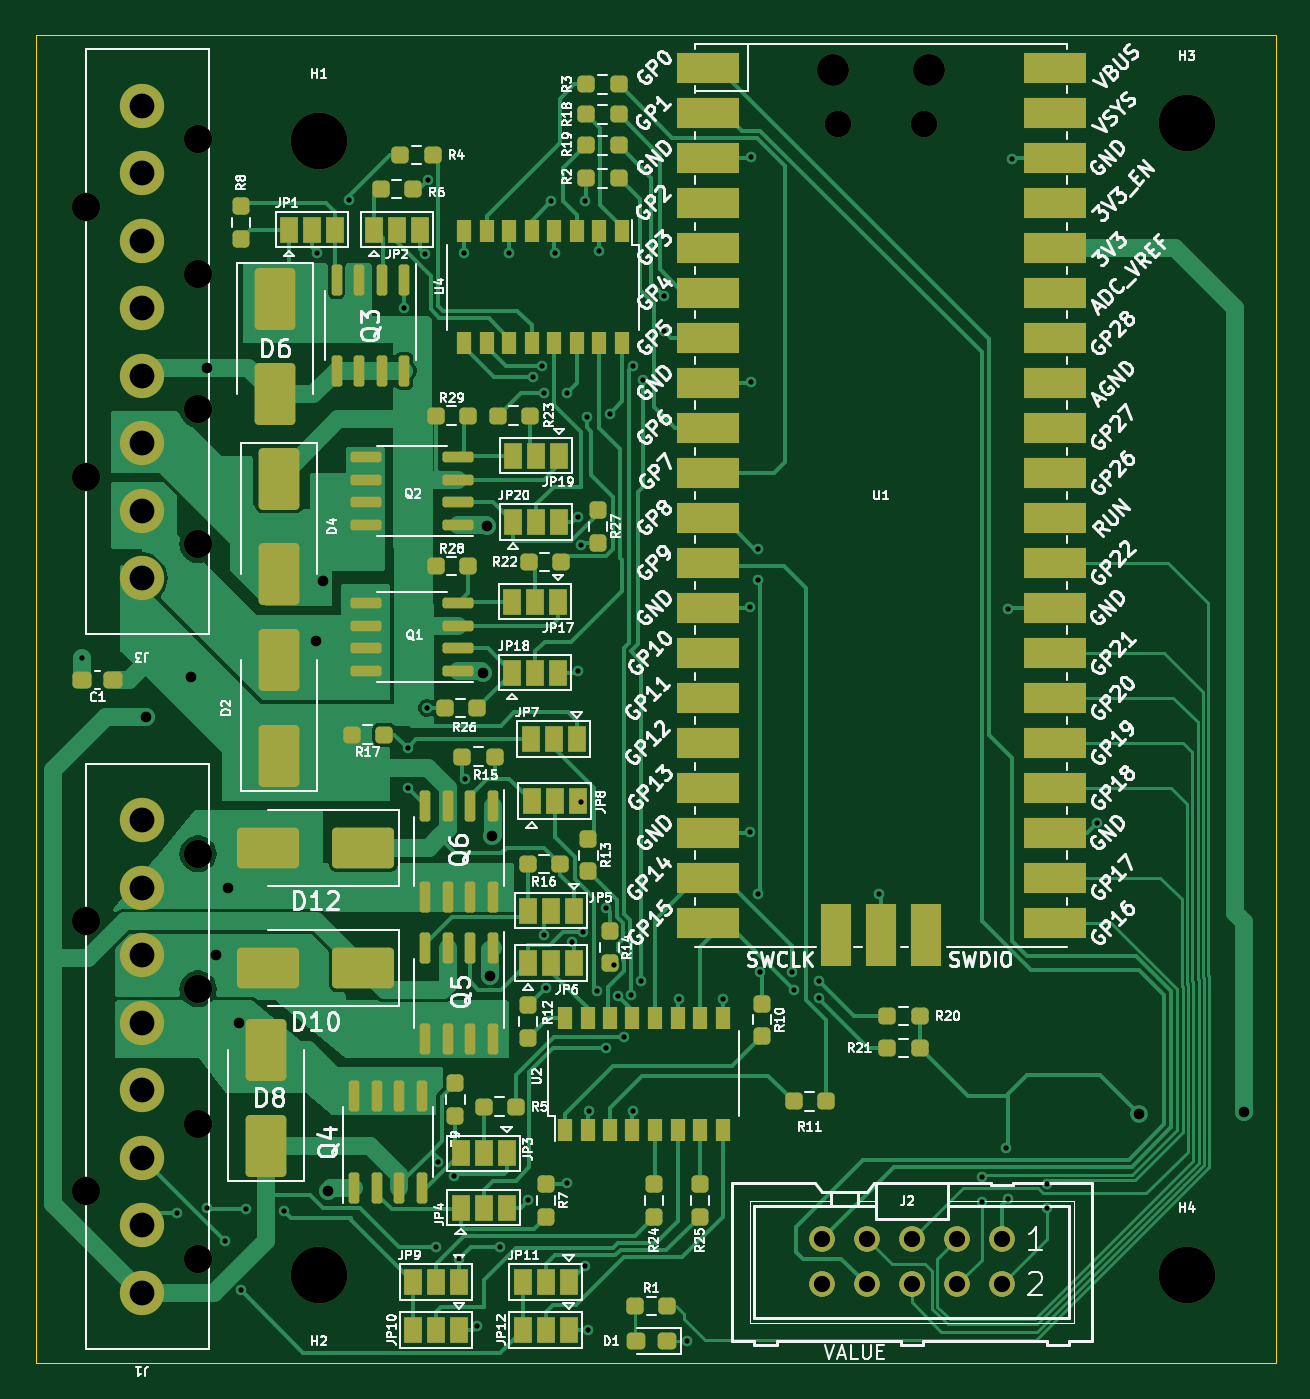
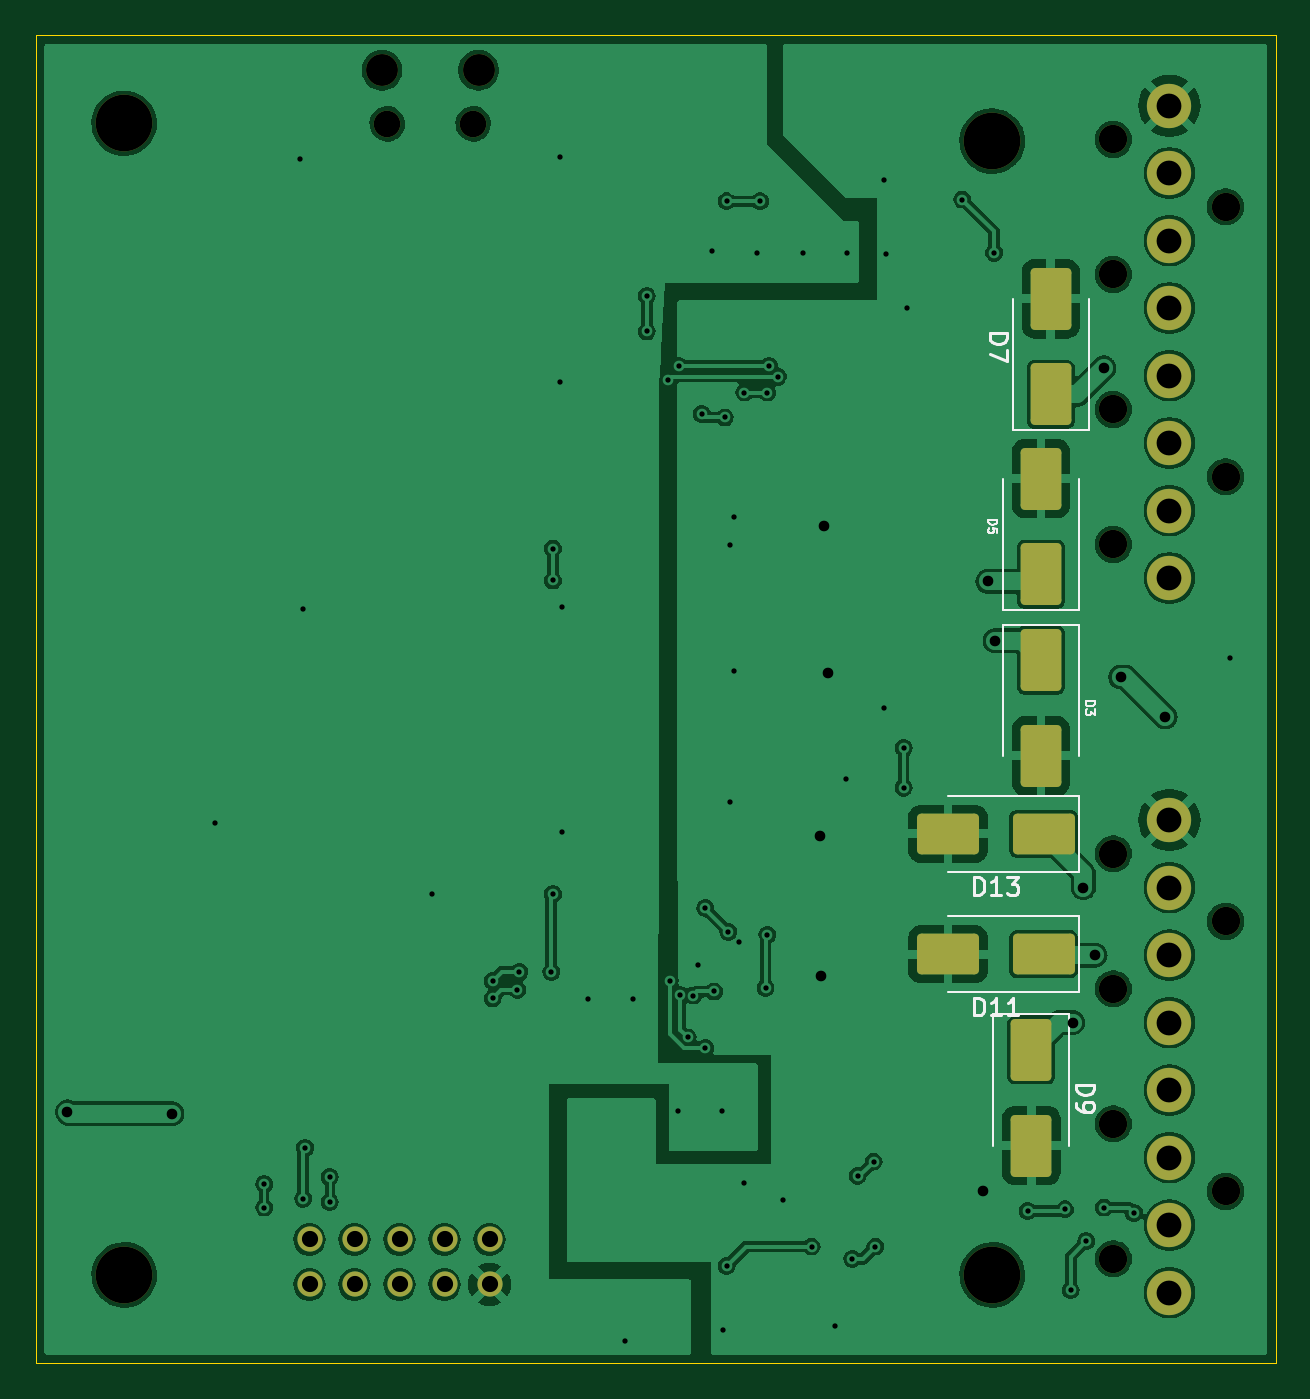
Circuit board: 9 layer files. Board 70.0 x 75.0 mm.
- bottom_copper: door_if3_usb_machine-B_Cu.gbl (173531 bytes)
- bottom_mask: door_if3_usb_machine-B_Mask.gbs (3298 bytes)
- bottom_silk: door_if3_usb_machine-B_Silkscreen.gbo (12222 bytes)
- outline: door_if3_usb_machine-Edge_Cuts.gm1 (737 bytes)
- top_copper: door_if3_usb_machine-F_Cu.gtl (77517 bytes)
- top_mask: door_if3_usb_machine-F_Mask.gts (11549 bytes)
- top_silk: door_if3_usb_machine-F_Silkscreen.gto (220654 bytes)
- drill: door_if3_usb_machine-NPTH.drl (892 bytes)
- drill: door_if3_usb_machine-PTH.drl (2357 bytes)

=== bottom_copper: door_if3_usb_machine-B_Cu.gbl (173531 bytes, source omitted) ===
=== bottom_mask: door_if3_usb_machine-B_Mask.gbs (3298 bytes, source withheld) ===
=== bottom_silk: door_if3_usb_machine-B_Silkscreen.gbo (12222 bytes, source omitted) ===
=== outline: door_if3_usb_machine-Edge_Cuts.gm1 ===
%TF.GenerationSoftware,KiCad,Pcbnew,7.0.5-7.0.5~ubuntu22.04.1*%
%TF.CreationDate,2023-07-07T22:55:56+02:00*%
%TF.ProjectId,door_if3_usb_machine,646f6f72-5f69-4663-935f-7573625f6d61,rev?*%
%TF.SameCoordinates,Original*%
%TF.FileFunction,Profile,NP*%
%FSLAX46Y46*%
G04 Gerber Fmt 4.6, Leading zero omitted, Abs format (unit mm)*
G04 Created by KiCad (PCBNEW 7.0.5-7.0.5~ubuntu22.04.1) date 2023-07-07 22:55:56*
%MOMM*%
%LPD*%
G01*
G04 APERTURE LIST*
%TA.AperFunction,Profile*%
%ADD10C,0.050000*%
%TD*%
G04 APERTURE END LIST*
D10*
X108000000Y-138000000D02*
X108000000Y-63000000D01*
X108000000Y-63000000D02*
X178000000Y-63000000D01*
X178000000Y-138000000D02*
X108000000Y-138000000D01*
X178000000Y-63000000D02*
X178000000Y-138000000D01*
M02*

=== top_copper: door_if3_usb_machine-F_Cu.gtl (77517 bytes, source omitted) ===
=== top_mask: door_if3_usb_machine-F_Mask.gts (11549 bytes, source omitted) ===
=== top_silk: door_if3_usb_machine-F_Silkscreen.gto (220654 bytes, source omitted) ===
=== drill: door_if3_usb_machine-NPTH.drl ===
M48
; DRILL file {KiCad 7.0.5-7.0.5~ubuntu22.04.1} date Fr 07 Jul 2023 22:55:59 CEST
; FORMAT={-:-/ absolute / metric / decimal}
; #@! TF.CreationDate,2023-07-07T22:55:59+02:00
; #@! TF.GenerationSoftware,Kicad,Pcbnew,7.0.5-7.0.5~ubuntu22.04.1
; #@! TF.FileFunction,NonPlated,1,2,NPTH
FMAT,2
METRIC
; #@! TA.AperFunction,NonPlated,NPTH,ComponentDrill
T1C1.500
; #@! TA.AperFunction,NonPlated,NPTH,ComponentDrill
T2C1.600
; #@! TA.AperFunction,NonPlated,NPTH,ComponentDrill
T3C1.800
; #@! TA.AperFunction,NonPlated,NPTH,ComponentDrill
T4C3.200
%
G90
G05
T1
X153.3Y-68.03
X158.15Y-68.03
T2
X110.825Y-72.715
X110.825Y-87.955
X110.825Y-113.045
X110.825Y-128.285
X117.175Y-68.905
X117.175Y-76.525
X117.175Y-84.145
X117.175Y-91.765
X117.175Y-109.235
X117.175Y-116.855
X117.175Y-124.475
X117.175Y-132.095
T3
X153.0Y-65.0
X158.45Y-65.0
T4
X124.0Y-69.0
X124.0Y-133.0
X173.0Y-68.0
X173.0Y-133.0
T0
M30

=== drill: door_if3_usb_machine-PTH.drl ===
M48
; DRILL file {KiCad 7.0.5-7.0.5~ubuntu22.04.1} date Fr 07 Jul 2023 22:55:59 CEST
; FORMAT={-:-/ absolute / metric / decimal}
; #@! TF.CreationDate,2023-07-07T22:55:59+02:00
; #@! TF.GenerationSoftware,Kicad,Pcbnew,7.0.5-7.0.5~ubuntu22.04.1
; #@! TF.FileFunction,Plated,1,2,PTH
FMAT,2
METRIC
; #@! TA.AperFunction,Plated,PTH,ViaDrill
T1C0.300
; #@! TA.AperFunction,Plated,PTH,ViaDrill
T2C0.600
; #@! TA.AperFunction,Plated,PTH,ComponentDrill
T3C0.914
; #@! TA.AperFunction,Plated,PTH,ComponentDrill
T4C1.400
%
G90
G05
T1
X110.6Y-98.2
X116.0Y-129.5
X117.7Y-129.2
X118.7Y-131.1
X119.572Y-133.872
X119.9Y-129.3
X122.0Y-129.4
X123.9Y-75.3
X125.7Y-72.3
X128.8Y-78.4
X129.0Y-103.25
X129.0Y-105.5
X130.0Y-75.4
X130.1Y-101.0
X130.125Y-71.2
X130.6Y-131.4
X130.7Y-126.6
X131.6Y-127.4
X131.9Y-132.1
X132.2Y-75.3
X132.25Y-105.0
X132.9Y-135.9
X134.2Y-131.4
X134.7Y-75.3
X135.8Y-128.8
X136.1Y-82.3
X136.6Y-81.7
X136.7Y-83.2
X136.7Y-113.8
X136.8Y-116.8
X137.1Y-72.4
X137.3Y-75.3
X138.0Y-83.2
X138.0Y-127.8
X138.289Y-114.217
X138.6Y-90.2
X138.6Y-98.9
X138.8Y-91.8
X138.8Y-106.282
X138.9Y-113.642
X139.0Y-72.4
X139.0Y-132.5
X139.1Y-84.6
X139.2Y-136.1
X139.25Y-123.75
X139.7Y-117.0
X139.8Y-75.2
X140.2Y-112.3
X140.2Y-120.2
X140.4Y-84.4
X140.625Y-115.497
X140.876Y-117.232
X141.193Y-119.593
X141.625Y-117.189
X141.7Y-81.7
X141.75Y-123.75
X142.2Y-116.4
X142.3Y-82.5
X143.5Y-77.75
X143.5Y-79.75
X144.3Y-117.4
X144.75Y-136.75
X146.8Y-117.4
X148.3Y-95.3
X148.3Y-108.0
X148.4Y-69.9
X148.4Y-82.6
X148.8Y-92.0
X148.8Y-93.8
X148.8Y-111.5
X148.9Y-115.9
X150.7Y-115.9
X150.8Y-116.9
X152.2Y-116.4
X152.207Y-117.393
X155.6Y-111.5
X161.4Y-127.474
X161.4Y-128.9
X162.794Y-125.825
X162.9Y-95.4
X162.9Y-128.7
X163.1Y-70.0
X165.1Y-127.874
X165.1Y-129.2
X167.9Y-107.5
T2
X114.25Y-101.5
X116.75Y-99.25
X117.7Y-81.8
X118.2Y-114.95
X118.86Y-111.14
X119.46Y-118.76
X123.85Y-97.2
X124.25Y-93.85
X124.5Y-128.25
X133.25Y-99.0
X133.5Y-90.75
X133.658Y-116.125
X133.75Y-108.25
X170.3Y-123.9
X176.2Y-123.8
T3
X152.38Y-131.0
X152.38Y-133.54
X154.92Y-131.0
X154.92Y-133.54
X157.46Y-131.0
X157.46Y-133.54
X160.0Y-131.0
X160.0Y-133.54
X162.54Y-131.0
X162.54Y-133.54
T4
X114.0Y-67.0
X114.0Y-70.81
X114.0Y-74.62
X114.0Y-78.43
X114.0Y-82.24
X114.0Y-86.05
X114.0Y-89.86
X114.0Y-93.67
X114.0Y-107.33
X114.0Y-111.14
X114.0Y-114.95
X114.0Y-118.76
X114.0Y-122.57
X114.0Y-126.38
X114.0Y-130.19
X114.0Y-134.0
T0
M30

